Run: headless pygame with SDL's dummy video driver; simulated clock (each Clock.tick advances the game by its frame time, no real sleeping); random seed 0; keys injected as events and as key.get_pressed() state; no mouse input; restart key SPACE tapped at the start of phases 3 and 4.
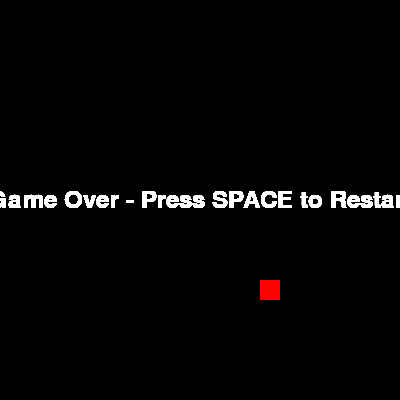
Frame 1 of 4 · flips 1–60 · no input
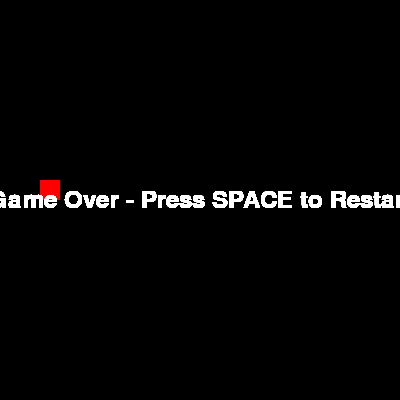
Frame 2 of 4 · flips 61–180 · tapped SPACE, RETURN · held RIGHT (→), D
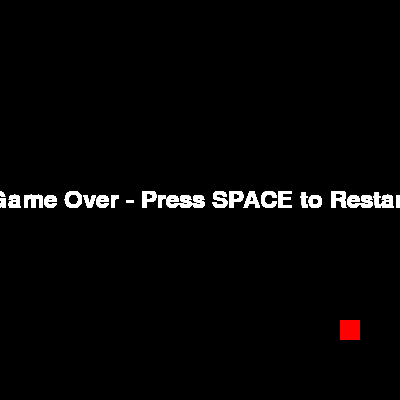
Frame 3 of 4 · flips 181–300 · tapped SPACE · held DOWN (↓), S
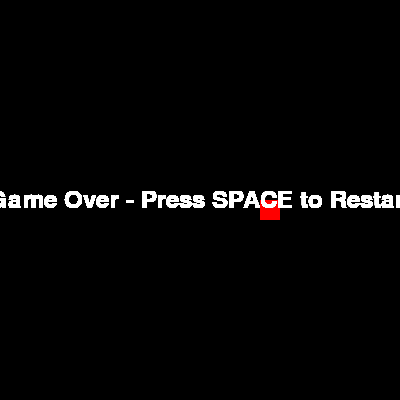
Frame 4 of 4 · flips 301–420 · tapped SPACE · held LEFT (←), A, UP (↑), W

The pygame program that drew these frames:

import pygame
import sys
import random

# Initialize Pygame
pygame.init()

# Set up the game window
width, height = 400, 400
win = pygame.display.set_mode((width, height))
pygame.display.set_caption("Snake Game")

# Define colors
black = (0, 0, 0)
white = (255, 255, 255)
red = (255, 0, 0)

# Snake properties
snake_size = 20
initial_speed = 10
speed_increment = 1

# Initialize snake
snake = [(width // 2, height // 2)]
snake_dir = (1, 0)

# Initialize food
food = (random.randrange(1, width // snake_size) * snake_size,
        random.randrange(1, height // snake_size) * snake_size)

# Game state
game_over = False
snake_speed = initial_speed

# Game loop
while True:
    for event in pygame.event.get():
        if event.type == pygame.QUIT:
            pygame.quit()
            sys.exit()
        elif event.type == pygame.KEYDOWN:
            if game_over and event.key == pygame.K_SPACE:
                # Restart the game
                snake = [(width // 2, height // 2)]
                snake_dir = (1, 0)
                food = (random.randrange(1, width // snake_size) * snake_size,
                        random.randrange(1, height // snake_size) * snake_size)
                game_over = False
                snake_speed = initial_speed

    if not game_over:
        keys = pygame.key.get_pressed()
        if keys[pygame.K_UP] and snake_dir != (0, 1):
            snake_dir = (0, -1)
        if keys[pygame.K_DOWN] and snake_dir != (0, -1):
            snake_dir = (0, 1)
        if keys[pygame.K_LEFT] and snake_dir != (1, 0):
            snake_dir = (-1, 0)
        if keys[pygame.K_RIGHT] and snake_dir != (-1, 0):
            snake_dir = (1, 0)

        # Move the snake
        x, y = snake[0]
        x += snake_dir[0] * snake_size
        y += snake_dir[1] * snake_size
        snake.insert(0, (x, y))

        # Check if the snake eats the food
        if snake[0] == food:
            food = (random.randrange(1, width // snake_size) * snake_size,
                    random.randrange(1, height // snake_size) * snake_size)
            snake_speed += speed_increment  # Increase speed

        else:
            snake.pop()

        # Check if the snake collides with the walls or itself
        if (x < 0 or x >= width or y < 0 or y >= height or
                len(snake) != len(set(snake))):
            game_over = True

        # Draw the game window
        win.fill(black)
        pygame.draw.rect(win, red, (*food, snake_size, snake_size))

        for segment in snake:
            pygame.draw.rect(win, white, (*segment, snake_size, snake_size))

    else:
        # Game over screen
        font = pygame.font.Font(None, 36)
        text = font.render("Game Over - Press SPACE to Restart", True, white)
        text_rect = text.get_rect(center=(width // 2, height // 2))
        win.blit(text, text_rect)

    pygame.display.flip()

    # Control the game speed
    pygame.time.Clock().tick(snake_speed)
